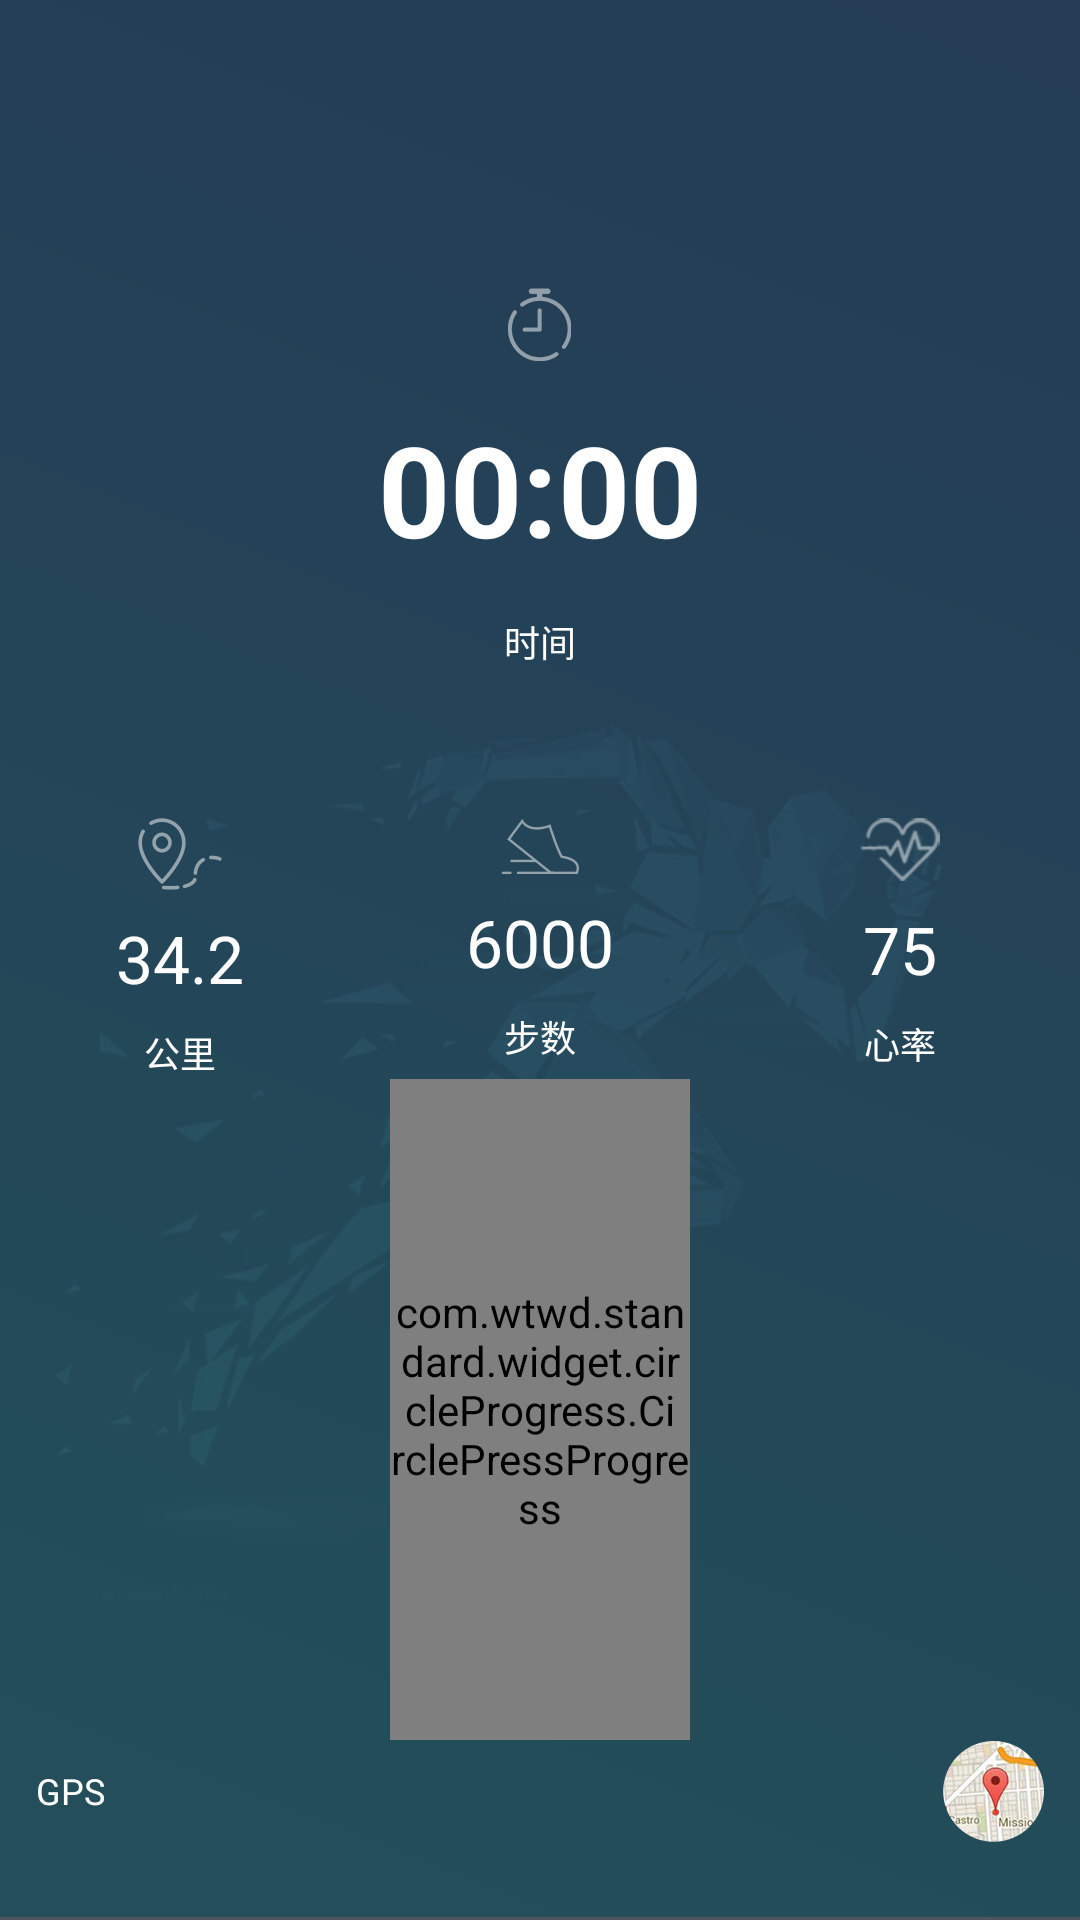

Layout XML and referenced resources for this Android screen:
<!-- AndroidManifest.xml: application theme MyAppTheme -->
<!-- res/layout/activity_sport_out_door.xml -->
<?xml version="1.0" encoding="utf-8"?>
<RelativeLayout xmlns:android="http://schemas.android.com/apk/res/android"
    xmlns:app="http://schemas.android.com/apk/res-auto"
    xmlns:tools="http://schemas.android.com/tools"
    android:layout_width="match_parent"
    android:layout_height="match_parent"

    tools:context="com.wtwd.standard.activity.SportOutDoorActivity">

    <LinearLayout
        android:layout_width="match_parent"
        android:layout_height="match_parent"
        android:background="@mipmap/main_sport_bg"
        android:orientation="vertical"

        >

        <include layout="@layout/tool_bar" />

        <LinearLayout
            android:layout_width="match_parent"
            android:layout_height="wrap_content"
            android:layout_marginTop="@dimen/common_40"
            android:gravity="center_horizontal"
            android:orientation="vertical">

            <ImageView
                android:layout_width="wrap_content"
                android:layout_height="wrap_content"
                android:background="@mipmap/out_door_timing" />

            <TextView
                android:layout_width="wrap_content"
                android:layout_height="wrap_content"
                android:layout_marginTop="@dimen/common_14"
                android:text="00:00:00"
                android:textColor="@color/color_white"
                android:textSize="@dimen/text_42"
                android:visibility="gone" />

            <Chronometer
                android:id="@+id/chron_count_up"
                android:layout_width="wrap_content"
                android:layout_height="wrap_content"
                android:layout_marginTop="@dimen/common_14"
                android:format="%s"
                android:textColor="@color/color_white"
                android:textSize="@dimen/text_42"
                android:textStyle="bold" />

            <TextView
                android:layout_width="wrap_content"
                android:layout_height="wrap_content"
                android:layout_marginTop="@dimen/common_14"
                android:text="时间"
                android:textColor="@color/color_white"
                android:textSize="@dimen/text_12" />
        </LinearLayout>

        <LinearLayout
            android:layout_width="match_parent"
            android:layout_height="wrap_content"
            android:layout_marginTop="@dimen/common_50"
            android:orientation="horizontal">

            <LinearLayout
                android:layout_width="0dp"
                android:layout_height="wrap_content"
                android:layout_weight="1"
                android:gravity="center_horizontal"
                android:orientation="vertical">

                <ImageView
                    android:layout_width="wrap_content"
                    android:layout_height="wrap_content"
                    android:background="@mipmap/out_door_km" />

                <TextView
                    android:layout_width="wrap_content"
                    android:layout_height="wrap_content"
                    android:layout_marginTop="@dimen/common_8"
                    android:text="34.2"
                    android:textColor="@color/color_white"
                    android:textSize="@dimen/text_22" />

                <TextView
                    android:layout_width="wrap_content"
                    android:layout_height="wrap_content"
                    android:layout_marginTop="@dimen/common_8"
                    android:text="公里"
                    android:textColor="@color/color_white"
                    android:textSize="@dimen/text_12" />
            </LinearLayout>

            <LinearLayout
                android:layout_width="0dp"
                android:layout_height="wrap_content"
                android:layout_weight="1"
                android:gravity="center_horizontal"
                android:orientation="vertical">

                <ImageView
                    android:layout_width="wrap_content"
                    android:layout_height="wrap_content"
                    android:background="@mipmap/out_door_step" />

                <TextView
                    android:layout_width="wrap_content"
                    android:layout_height="wrap_content"
                    android:layout_marginTop="@dimen/common_8"
                    android:text="6000"
                    android:textColor="@color/color_white"
                    android:textSize="@dimen/text_22" />

                <TextView
                    android:layout_width="wrap_content"
                    android:layout_height="wrap_content"
                    android:layout_marginTop="@dimen/common_8"
                    android:text="步数"
                    android:textColor="@color/color_white"
                    android:textSize="@dimen/text_12" />

            </LinearLayout>

            <LinearLayout
                android:layout_width="0dp"
                android:layout_height="wrap_content"
                android:layout_weight="1"
                android:gravity="center_horizontal"
                android:orientation="vertical">

                <ImageView
                    android:layout_width="wrap_content"
                    android:layout_height="wrap_content"
                    android:background="@mipmap/out_door_heart" />

                <TextView
                    android:layout_width="wrap_content"
                    android:layout_height="wrap_content"
                    android:layout_marginTop="@dimen/common_8"
                    android:text="75"
                    android:textColor="@color/color_white"
                    android:textSize="@dimen/text_22" />

                <TextView
                    android:layout_width="wrap_content"
                    android:layout_height="wrap_content"
                    android:layout_marginTop="@dimen/common_8"
                    android:text="心率"
                    android:textColor="@color/color_white"
                    android:textSize="@dimen/text_12" />

            </LinearLayout>
        </LinearLayout>

        <RelativeLayout
            android:layout_width="match_parent"
            android:layout_height="0dp"
            android:layout_weight="1">

            <LinearLayout
                android:id="@+id/lin_close"
                android:layout_width="@dimen/common_70"
                android:layout_height="@dimen/common_70"
                android:layout_centerInParent="true"
                android:background="@drawable/circle_red"
                android:gravity="center">

                <TextView
                    android:layout_width="wrap_content"
                    android:layout_height="wrap_content"
                    android:text="结束"
                    android:textColor="@color/color_white"
                    android:textSize="@dimen/text_12" />
            </LinearLayout>

            <LinearLayout
                android:id="@+id/lin_go_on"
                android:layout_width="@dimen/common_70"
                android:layout_height="@dimen/common_70"
                android:layout_centerInParent="true"
                android:background="@drawable/circle_green"
                android:gravity="center">

                <TextView
                    android:layout_width="wrap_content"
                    android:layout_height="wrap_content"
                    android:text="继续"
                    android:textColor="@color/color_white"
                    android:textSize="@dimen/text_12" />
            </LinearLayout>


            <com.wtwd.standard.widget.circleProgress.CirclePressProgress
                android:id="@+id/circle_press_progress"
                android:layout_width="@dimen/common_100"
                android:layout_height="match_parent"
                android:layout_centerInParent="true"
                app:press_out_circle_bg_color="@color/alpha_black_9"
                app:press_out_circle_up_color="@color/color_white"
                app:press_text_color="@color/color_white"
                app:press_text_string="GO"

                />


            <RelativeLayout
                android:id="@+id/lin_go"
                android:layout_width="@dimen/common_88"
                android:layout_height="@dimen/common_88"
                android:layout_centerInParent="true"
                android:background="@drawable/btn_circle_sport"
                android:visibility="gone">

                <TextView
                    android:id="@+id/text_go"
                    android:layout_width="wrap_content"
                    android:layout_height="wrap_content"
                    android:layout_centerInParent="true"
                    android:text="GO"
                    android:textColor="@color/color_white"
                    android:textSize="@dimen/text_20" />

                <ProgressBar
                    android:id="@+id/progress_sport"
                    style="@style/sport_progress"
                    android:layout_width="match_parent"
                    android:layout_height="match_parent"
                    android:max="100" />
            </RelativeLayout>


        </RelativeLayout>

        <RelativeLayout
            android:layout_width="match_parent"
            android:layout_height="wrap_content"
            android:layout_marginBottom="@dimen/common_26">

            <ImageView
                android:layout_width="wrap_content"
                android:layout_height="wrap_content"
                android:layout_alignParentRight="true"
                android:layout_marginRight="@dimen/common_12"
                android:background="@mipmap/out_door_map" />

            <LinearLayout
                android:layout_width="wrap_content"
                android:layout_height="wrap_content"
                android:layout_alignParentLeft="true"
                android:layout_centerVertical="true"
                android:layout_marginLeft="@dimen/common_12"
                android:orientation="horizontal">

                <TextView
                    android:layout_width="wrap_content"
                    android:layout_height="wrap_content"
                    android:text="GPS"
                    android:textColor="@color/color_white"
                    android:textSize="@dimen/text_12" />

                <ImageView
                    android:layout_width="wrap_content"
                    android:layout_height="wrap_content" />

            </LinearLayout>

        </RelativeLayout>
    </LinearLayout>

    <TextView
        android:id="@+id/text_count_down_timer"
        android:layout_width="wrap_content"
        android:layout_height="wrap_content"
        android:layout_centerInParent="true"
        android:textColor="@color/color_white"
        android:textSize="@dimen/text_20" />

</RelativeLayout>
<!-- res/layout/tool_bar.xml (included above) -->
<?xml version="1.0" encoding="utf-8"?>
<android.support.v7.widget.Toolbar xmlns:android="http://schemas.android.com/apk/res/android"
    xmlns:app="http://schemas.android.com/apk/res-auto"
    android:id="@+id/tool_bar"
    android:layout_width="match_parent"
    android:layout_height="?attr/actionBarSize"
    app:background="@color/transparent">

    <ImageView
        android:id="@+id/img_tool_bar_left"
        android:layout_width="wrap_content"
        android:layout_height="wrap_content"
        android:visibility="gone"
        />

    <TextView
        android:id="@+id/text_tool_bar_title"
        android:layout_width="wrap_content"
        android:layout_height="wrap_content"
        android:layout_centerInParent="true"
        android:layout_gravity="center"
        android:textColor="@color/color_white"
        android:textSize="@dimen/text_18" />

    <ImageView
        android:id="@+id/img_tool_bar_right"
        android:layout_width="wrap_content"
        android:layout_height="wrap_content"
        android:layout_gravity="right|center_vertical"
        android:layout_marginRight="@dimen/common_12" />

</android.support.v7.widget.Toolbar>
<!-- resources referenced by this layout -->
<resources>
  <color name="alpha_black_9">#19000000</color>
  <color name="color_white">#ffffff</color>
  <color name="transparent">#00000000</color>
  <dimen name="common_100">100dp</dimen>
  <dimen name="common_12">12dp</dimen>
  <dimen name="common_14">14dp</dimen>
  <dimen name="common_26">26dp</dimen>
  <dimen name="common_40">40dp</dimen>
  <dimen name="common_50">50dp</dimen>
  <dimen name="common_70">70dp</dimen>
  <dimen name="common_8">8dp</dimen>
  <dimen name="common_88">88dp</dimen>
  <dimen name="text_12">12sp</dimen>
  <dimen name="text_18">18sp</dimen>
  <dimen name="text_20">20sp</dimen>
  <dimen name="text_22">22sp</dimen>
  <dimen name="text_42">42sp</dimen>
  <!-- drawable btn_circle_sport (drawable) -->
  <?xml version="1.0" encoding="utf-8"?>
  <shape xmlns:android="http://schemas.android.com/apk/res/android">
  
      <gradient
          android:angle="45"
          android:endColor="@color/color_register_btn_end"
          android:startColor="@color/color_register_btn_start" />
      <corners android:radius="999dp" />
  </shape>
  <!-- drawable circle_green (drawable) -->
  <?xml version="1.0" encoding="utf-8"?>
  <shape xmlns:android="http://schemas.android.com/apk/res/android">
      <solid android:color="@color/distance_green" />
      <corners android:radius="999dp"/>
  </shape>
  <!-- drawable circle_red (drawable) -->
  <?xml version="1.0" encoding="utf-8"?>
  <shape xmlns:android="http://schemas.android.com/apk/res/android">
      <solid android:color="@color/red_num" />
      <corners android:radius="999dp"/>
  </shape>
  <!-- mipmap main_sport_bg: png bitmap (mipmap-xhdpi, 74106 bytes) -->
  <!-- mipmap out_door_heart: png bitmap (mipmap-hdpi, 2088 bytes) -->
  <!-- mipmap out_door_km: png bitmap (mipmap-hdpi, 1882 bytes) -->
  <!-- mipmap out_door_map: png bitmap (mipmap-hdpi, 8167 bytes) -->
  <!-- mipmap out_door_step: png bitmap (mipmap-hdpi, 1569 bytes) -->
  <!-- mipmap out_door_timing: png bitmap (mipmap-hdpi, 1631 bytes) -->
  <style name="sport_progress">
          <item name="android:indeterminateOnly">false</item>
          <item name="android:progressDrawable">@drawable/progress_sport</item>
          <item name="android:maxHeight">@dimen/common_6</item>
  
      </style>
  <style name="MyAppTheme" parent="AppTheme" />
  <color name="color_register_btn_end">#24e8f2</color>
  <color name="color_register_btn_start">#2c8beb</color>
  <color name="distance_green">#03b564</color>
  <color name="red_num">#ff452c</color>
  <!-- drawable progress_sport (drawable) -->
  <?xml version="1.0" encoding="utf-8"?>
  <layer-list xmlns:android="http://schemas.android.com/apk/res/android">
      <item android:id="@android:id/background">
          <shape>
              <solid android:color="@color/transparent" />
              <corners android:radius="999dp" />
              <size android:width="@dimen/common_2" />
          </shape>
  
      </item>
      
      <item android:id="@android:id/progress">
          <clip>
              <shape>
                  <corners android:radius="999dp" />
                  <solid android:color="@color/transparent" />
                  <stroke android:color="@color/color_white"
                      android:width="@dimen/common_4"
                      />
                  <size android:width="@dimen/common_2" />
              </shape>
          </clip>
      </item>
  </layer-list>
  <dimen name="common_6">6dp</dimen>
  <style name="AppTheme" parent="Theme.AppCompat.Light.NoActionBar">
          
          <item name="colorPrimary">@color/colorAccent</item>
          <item name="colorPrimaryDark">@color/colorPrimaryDark</item>
          <item name="colorAccent">@color/colorPrimary</item>
      </style>
  <dimen name="common_2">2dp</dimen>
  <dimen name="common_4">4dp</dimen>
  <color name="colorAccent">#FF4081</color>
  <color name="colorPrimaryDark">#303F9F</color>
  <color name="colorPrimary">#3F51B5</color>
</resources>
